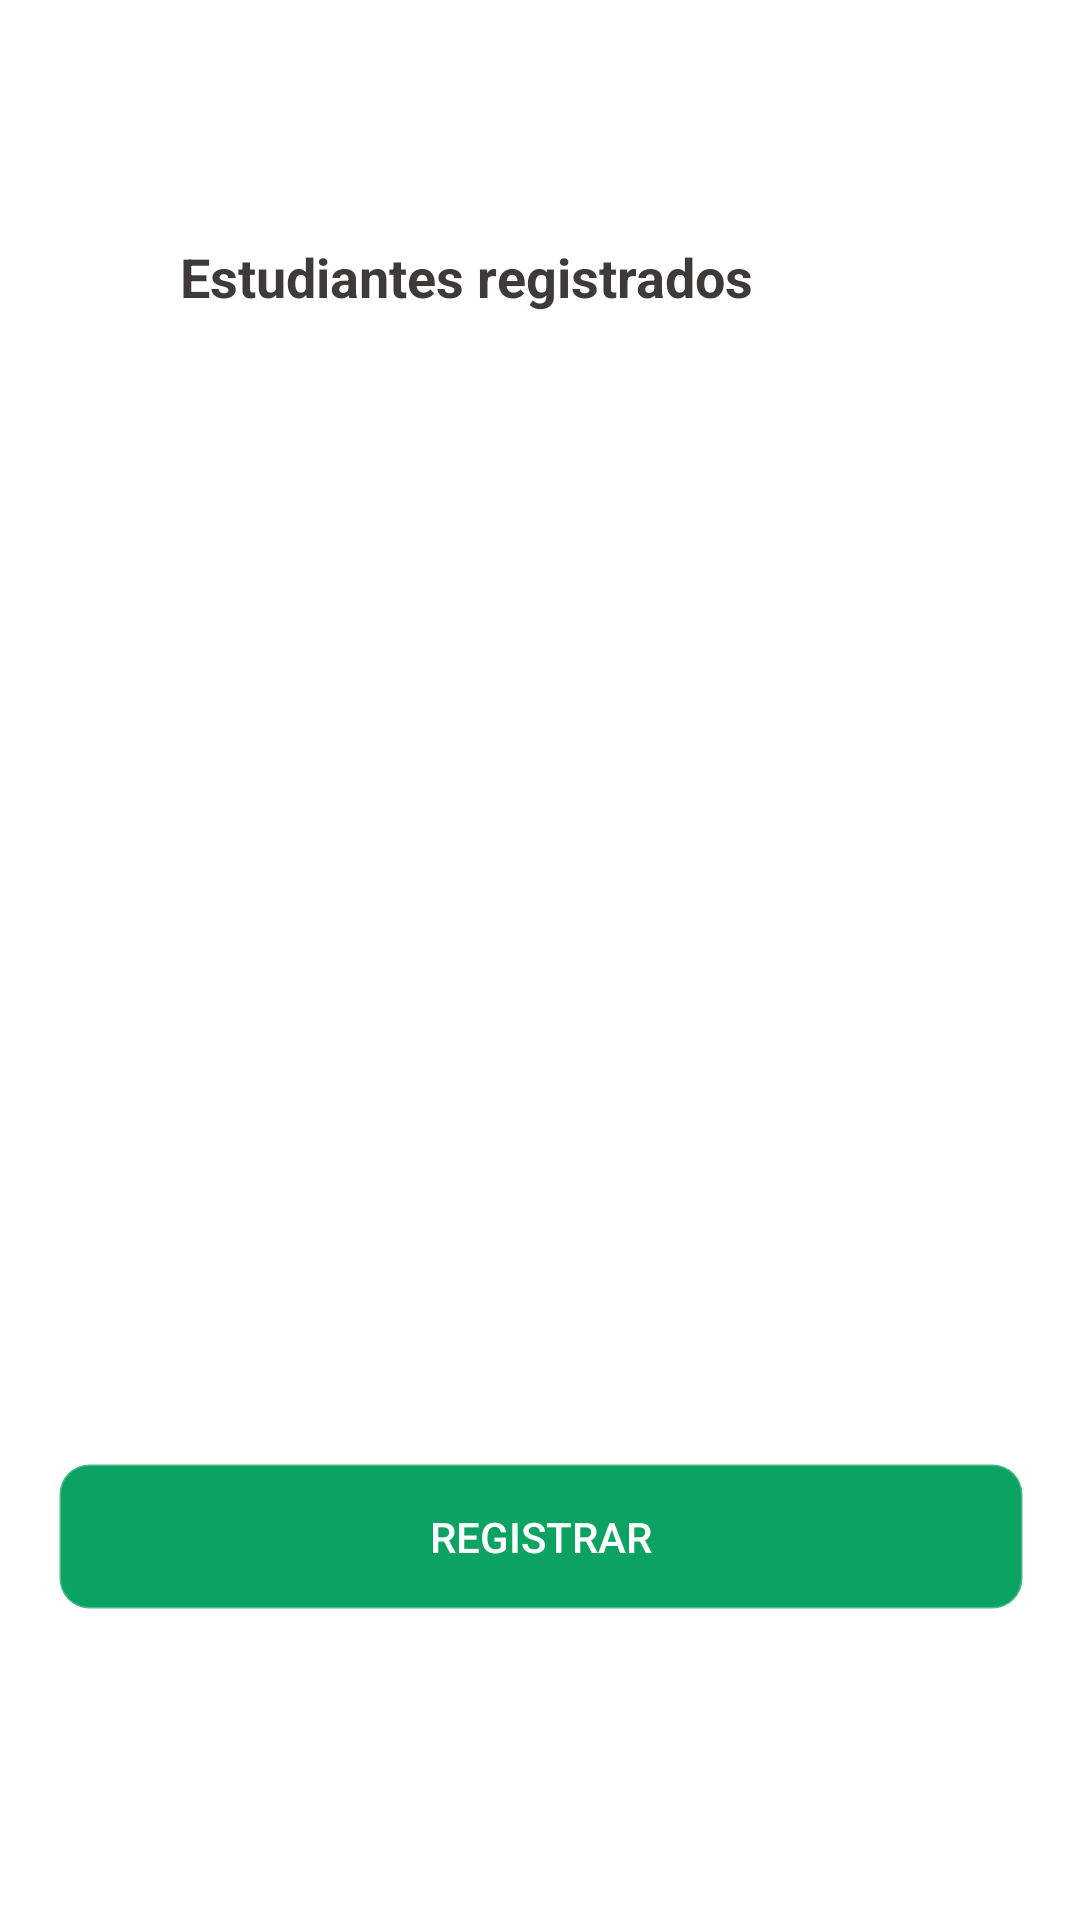

Produce the Android XML layout that renders to this screen, including the resource entries it uses.
<!-- AndroidManifest.xml: application theme Theme.QuizEco -->
<!-- res/layout/activity_main.xml -->
<?xml version="1.0" encoding="utf-8"?>
<androidx.constraintlayout.widget.ConstraintLayout xmlns:android="http://schemas.android.com/apk/res/android"
    xmlns:app="http://schemas.android.com/apk/res-auto"
    xmlns:tools="http://schemas.android.com/tools"
    android:layout_width="match_parent"
    android:layout_height="match_parent"
    android:background="#FFFFFF"
    tools:context=".MainActivity">

    <Button
        android:id="@+id/Registrar"
        android:layout_width="322dp"
        android:layout_height="49dp"
        android:layout_marginStart="20dp"
        android:layout_marginEnd="20dp"
        android:layout_marginBottom="100dp"
        android:background="@drawable/boton"
        android:text="registrar"
        android:textColor="#FFFFFF"
        app:layout_constraintBottom_toBottomOf="parent"
        app:layout_constraintEnd_toEndOf="parent"
        app:layout_constraintHorizontal_bias="0.489"
        app:layout_constraintStart_toStartOf="parent"
        app:layout_constraintTop_toTopOf="parent"
        app:layout_constraintVertical_bias="0.993" />

    <TextView
        android:id="@+id/textView"
        android:layout_width="wrap_content"
        android:layout_height="wrap_content"
        android:layout_marginStart="60dp"
        android:layout_marginTop="80dp"
        android:layout_marginEnd="202dp"
        android:text="Estudiantes registrados"
        android:textColor="#3E3A3A"
        android:textSize="18sp"
        android:textStyle="bold"
        app:layout_constraintEnd_toEndOf="parent"
        app:layout_constraintHorizontal_bias="0.0"
        app:layout_constraintStart_toStartOf="parent"
        app:layout_constraintTop_toTopOf="parent" />

    <TextView
        android:id="@+id/Registro"
        android:layout_width="308dp"
        android:layout_height="254dp"
        android:layout_marginStart="60dp"
        android:layout_marginTop="36dp"
        android:layout_marginEnd="60dp"
        android:textAlignment="textStart"
        android:textColor="#3E3A3A"
        android:textSize="18sp"
        app:layout_constraintBottom_toBottomOf="parent"
        app:layout_constraintEnd_toEndOf="parent"
        app:layout_constraintHorizontal_bias="0.529"
        app:layout_constraintStart_toStartOf="parent"
        app:layout_constraintTop_toBottomOf="@+id/textView"
        app:layout_constraintVertical_bias="0.02" />
</androidx.constraintlayout.widget.ConstraintLayout>
<!-- resources referenced by this layout -->
<resources>
  <!-- drawable boton (drawable) -->
  <?xml version="1.0" encoding="utf-8"?>
  <shape android:shape="rectangle"
      xmlns:android="http://schemas.android.com/apk/res/android" >
      <solid android:color="#0BA262"/>
      <stroke android:width="1dp" android:color="#45FFFFFF"></stroke>
      <corners android:radius="10dp"></corners>
  </shape>
  <style name="Theme.QuizEco" parent="Theme.AppCompat.DayNight.NoActionBar">
          
          <item name="colorPrimary">@color/purple_500</item>
          <item name="colorPrimaryVariant">@color/purple_700</item>
          <item name="colorOnPrimary">@color/white</item>
          
          <item name="colorSecondary">@color/teal_200</item>
          <item name="colorSecondaryVariant">@color/teal_700</item>
          <item name="colorOnSecondary">@color/black</item>
          
          <item name="android:statusBarColor" tools:targetApi="l">?attr/colorPrimaryVariant</item>
          
      </style>
  <!-- not gathered from this repository: default colours our renderer supplied (Android Studio template values) -->
  <color name="purple_500">#FF6200EE</color>
  <color name="purple_700">#FF3700B3</color>
  <color name="teal_200">#FF03DAC5</color>
  <color name="teal_700">#FF018786</color>
  <color name="black">#FF000000</color>
  <color name="white">#FFFFFFFF</color>
</resources>
